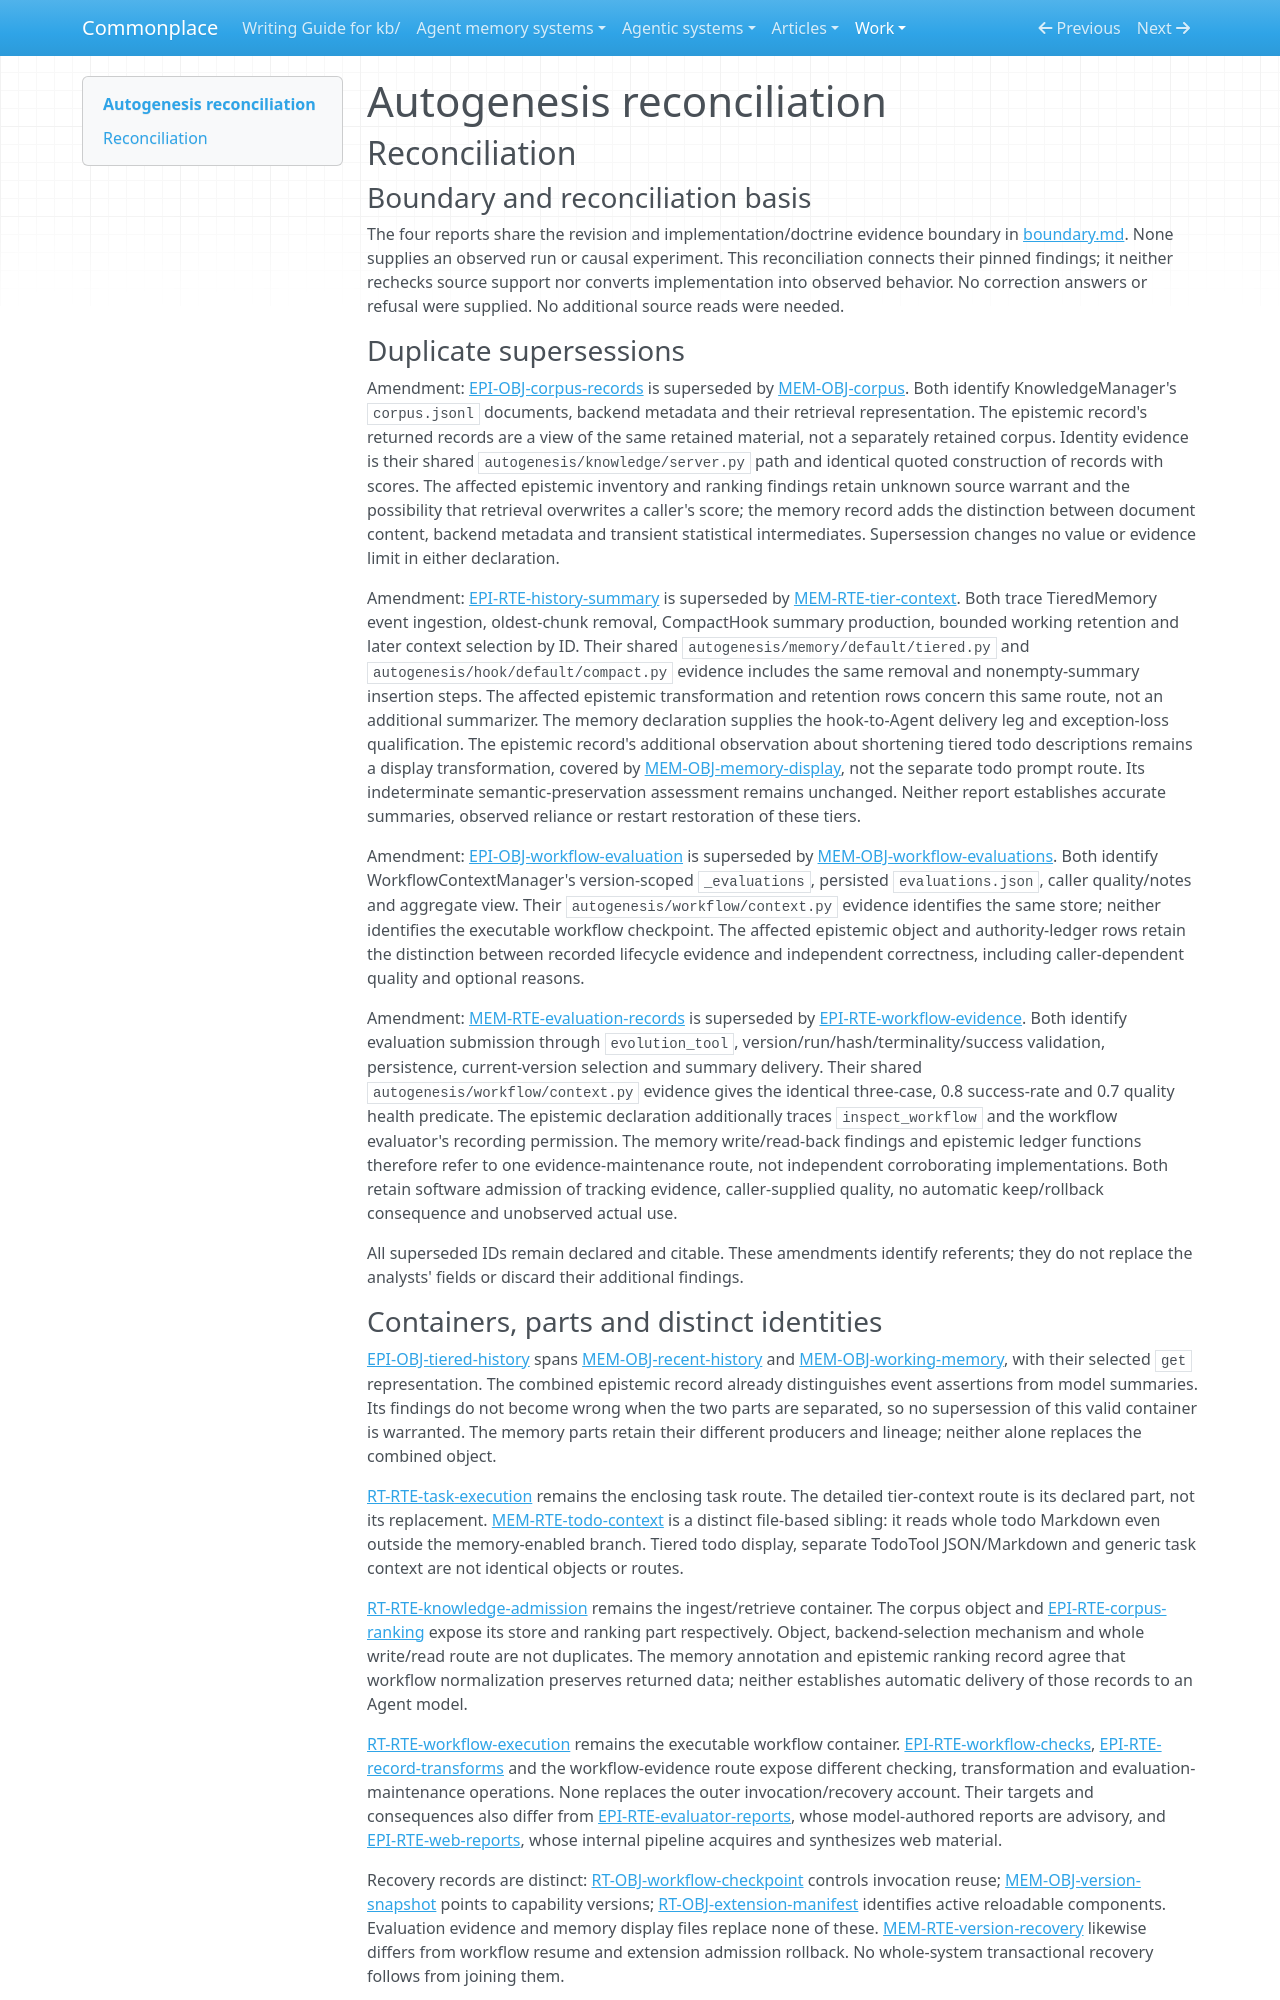

repository: zby/commonplace · page: work/agentic-system-completion/evidence/publications/autogenesis/AAS-2026-10-15-autogenesis-9bcfa57fd7c1-01/reconciliation/index.html · generator: mkdocs

---
type: agentic-system-analyses/types/agentic-system-reconciliation-report.md
description: "Reconciliation of Autogenesis runtime, memory, epistemic and workflow records at frozen commit 5b070d5cd497e951a188a01409138e8b530eaf4a."
run-id: AAS-2026-10-15-autogenesis-9bcfa57fd7c1-01
reviewed-boundary: "5b070d5cd497e951a188a01409138e8b530eaf4a"
---

# Autogenesis reconciliation

## Reconciliation

### Boundary and reconciliation basis

The four reports share the revision and implementation/doctrine evidence boundary in [boundary.md](boundary.md#source-register). None supplies an observed run or causal experiment. This reconciliation connects their pinned findings; it neither rechecks source support nor converts implementation into observed behavior. No correction answers or refusal were supplied. No additional source reads were needed.

### Duplicate supersessions

Amendment: [EPI-OBJ-corpus-records](epistemic.md#epi-obj-corpus-records) is superseded by [MEM-OBJ-corpus](memory.md#mem-obj-corpus). Both identify KnowledgeManager's `corpus.jsonl` documents, backend metadata and their retrieval representation. The epistemic record's returned records are a view of the same retained material, not a separately retained corpus. Identity evidence is their shared `autogenesis/knowledge/server.py` path and identical quoted construction of records with scores. The affected epistemic inventory and ranking findings retain unknown source warrant and the possibility that retrieval overwrites a caller's score; the memory record adds the distinction between document content, backend metadata and transient statistical intermediates. Supersession changes no value or evidence limit in either declaration.

Amendment: [EPI-RTE-history-summary](epistemic.md#epi-rte-history-summary) is superseded by [MEM-RTE-tier-context](memory.md#mem-rte-tier-context). Both trace TieredMemory event ingestion, oldest-chunk removal, CompactHook summary production, bounded working retention and later context selection by ID. Their shared `autogenesis/memory/default/tiered.py` and `autogenesis/hook/default/compact.py` evidence includes the same removal and nonempty-summary insertion steps. The affected epistemic transformation and retention rows concern this same route, not an additional summarizer. The memory declaration supplies the hook-to-Agent delivery leg and exception-loss qualification. The epistemic record's additional observation about shortening tiered todo descriptions remains a display transformation, covered by [MEM-OBJ-memory-display](memory.md#mem-obj-memory-display), not the separate todo prompt route. Its indeterminate semantic-preservation assessment remains unchanged. Neither report establishes accurate summaries, observed reliance or restart restoration of these tiers.

Amendment: [EPI-OBJ-workflow-evaluation](epistemic.md#epi-obj-workflow-evaluation) is superseded by [MEM-OBJ-workflow-evaluations](memory.md#mem-obj-workflow-evaluations). Both identify WorkflowContextManager's version-scoped `_evaluations`, persisted `evaluations.json`, caller quality/notes and aggregate view. Their `autogenesis/workflow/context.py` evidence identifies the same store; neither identifies the executable workflow checkpoint. The affected epistemic object and authority-ledger rows retain the distinction between recorded lifecycle evidence and independent correctness, including caller-dependent quality and optional reasons.

Amendment: [MEM-RTE-evaluation-records](memory.md#mem-rte-evaluation-records) is superseded by [EPI-RTE-workflow-evidence](epistemic.md#epi-rte-workflow-evidence). Both identify evaluation submission through `evolution_tool`, version/run/hash/terminality/success validation, persistence, current-version selection and summary delivery. Their shared `autogenesis/workflow/context.py` evidence gives the identical three-case, 0.8 success-rate and 0.7 quality health predicate. The epistemic declaration additionally traces `inspect_workflow` and the workflow evaluator's recording permission. The memory write/read-back findings and epistemic ledger functions therefore refer to one evidence-maintenance route, not independent corroborating implementations. Both retain software admission of tracking evidence, caller-supplied quality, no automatic keep/rollback consequence and unobserved actual use.

All superseded IDs remain declared and citable. These amendments identify referents; they do not replace the analysts' fields or discard their additional findings.
